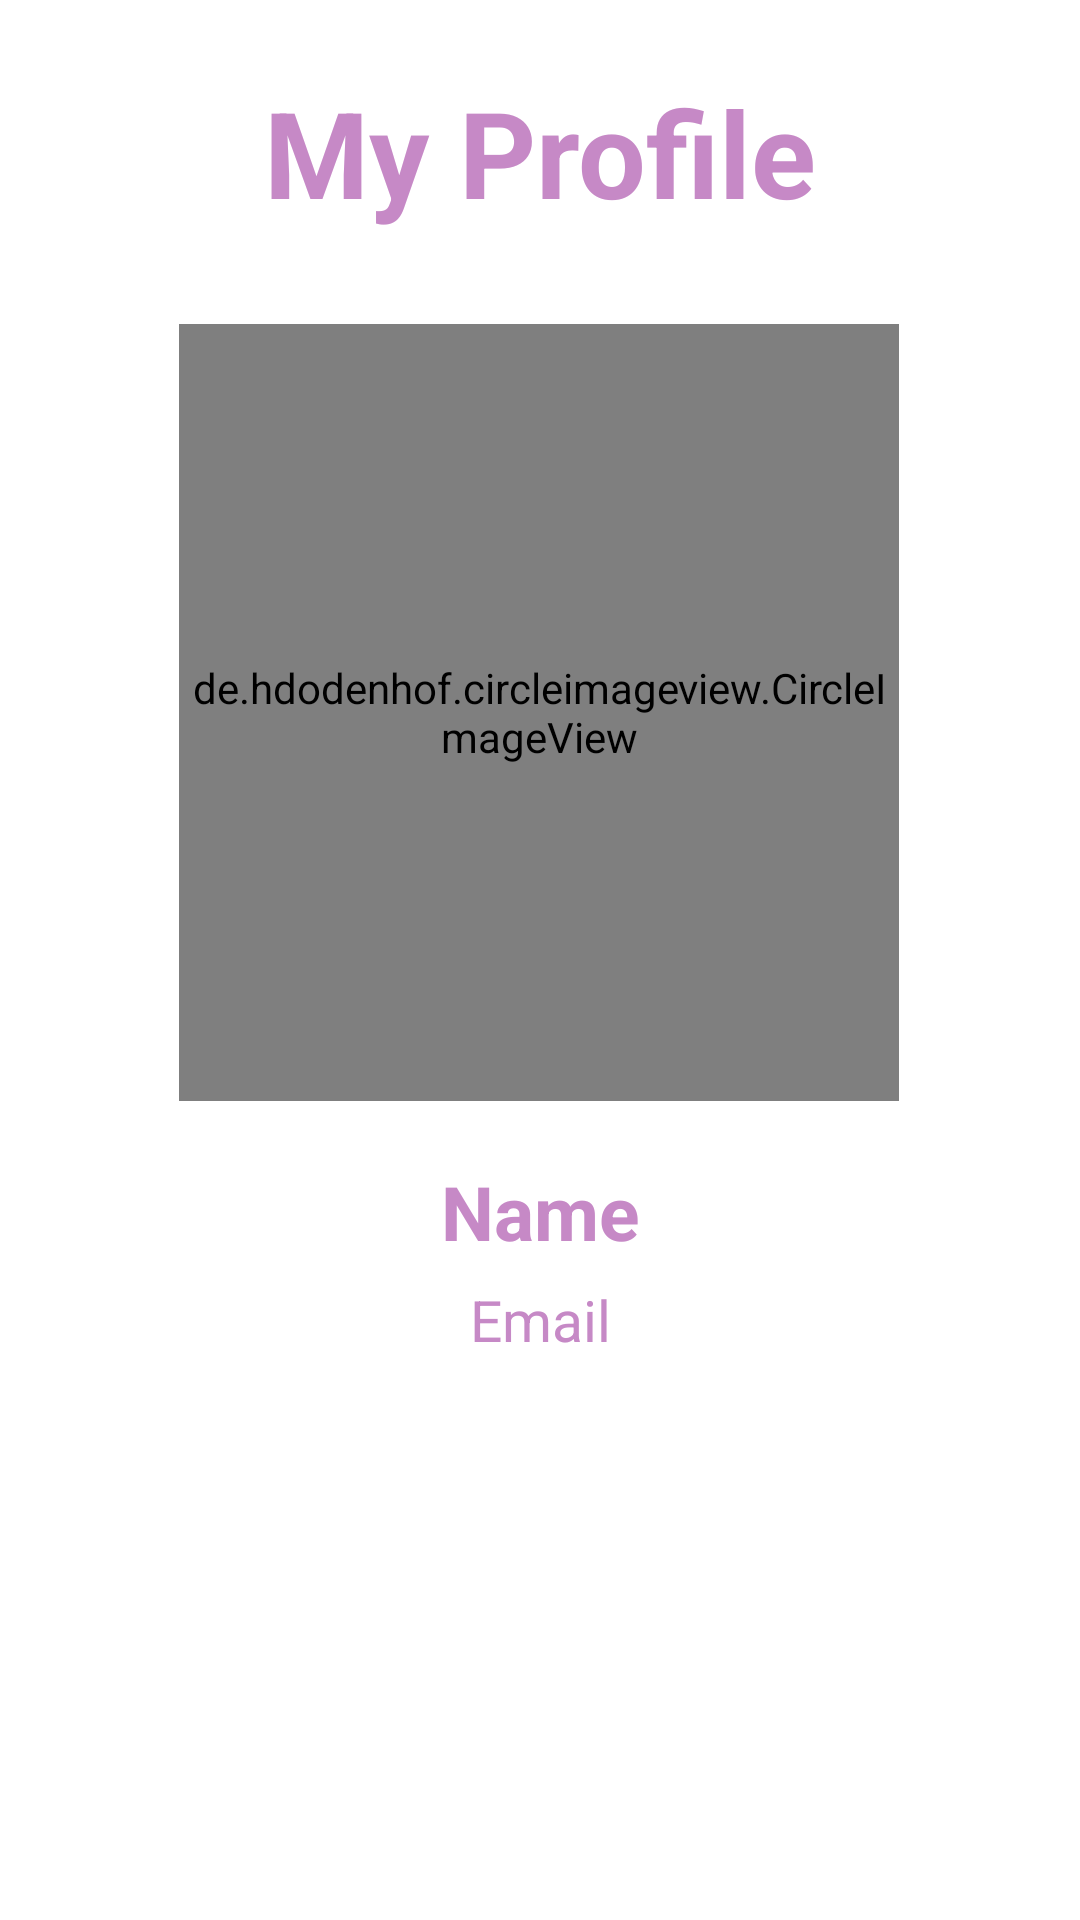

This screen was rendered from an Android layout file. Write that file and the resources it references.
<!-- AndroidManifest.xml: application theme Theme.NasywasCake -->
<!-- res/layout/activity_user.xml -->
<?xml version="1.0" encoding="utf-8"?>
<androidx.constraintlayout.widget.ConstraintLayout xmlns:android="http://schemas.android.com/apk/res/android"
    xmlns:app="http://schemas.android.com/apk/res-auto"
    xmlns:tools="http://schemas.android.com/tools"
    android:layout_width="match_parent"
    android:layout_height="match_parent"
    tools:context=".ui.UserActivity">

    <TextView
        android:id="@+id/textView2"
        android:layout_width="wrap_content"
        android:layout_height="wrap_content"
        android:layout_marginTop="24dp"
        android:text="@string/my_profile"
        android:textSize="40sp"
        android:textStyle="bold"
        app:layout_constraintEnd_toEndOf="parent"
        app:layout_constraintStart_toStartOf="parent"
        app:layout_constraintTop_toTopOf="parent"
        android:textColor="@color/peach"/>


    <de.hdodenhof.circleimageview.CircleImageView
        android:id="@+id/img_user_photo"
        android:layout_width="240dp"
        android:layout_height="259dp"
        android:layout_marginTop="108dp"
        app:layout_constraintEnd_toEndOf="parent"
        app:layout_constraintHorizontal_bias="0.497"
        app:layout_constraintStart_toStartOf="parent"
        app:layout_constraintTop_toTopOf="parent"
        tools:src="@drawable/profilenasywaaa" />

    <TextView
        android:id="@+id/tv_name_user"
        android:layout_width="match_parent"
        android:layout_height="wrap_content"
        android:gravity="center"
        android:text="@string/name"
        android:textColor="@color/peach"
        android:layout_marginTop="20sp"
        android:textSize="25sp"
        android:textStyle="bold"
        app:layout_constraintEnd_toEndOf="parent"
        app:layout_constraintStart_toStartOf="parent"
        app:layout_constraintTop_toBottomOf="@+id/img_user_photo">

    </TextView>

    <TextView
        android:id="@+id/tv_email"
        android:layout_width="match_parent"
        android:layout_height="wrap_content"
        android:gravity="center"
        android:text="@string/email"
        android:layout_marginTop="60dp"
        android:textSize="19sp"
        android:textColor="@color/peach"
        android:textStyle="normal"
        app:layout_constraintEnd_toEndOf="parent"
        app:layout_constraintStart_toStartOf="parent"
        app:layout_constraintTop_toBottomOf="@+id/img_user_photo">

    </TextView>


</androidx.constraintlayout.widget.ConstraintLayout>
<!-- resources referenced by this layout -->
<resources>
  <color name="peach">#FFC689C6</color>
  <!-- drawable profilenasywaaa: png bitmap (drawable, 361247 bytes) -->
  <string name="email">Email</string>
  <string name="my_profile">My Profile</string>
  <string name="name">Name</string>
  <style name="Theme.NasywasCake" parent="Theme.MaterialComponents.DayNight.DarkActionBar">
          
          <item name="colorPrimary">@color/cream</item>
          <item name="colorPrimaryVariant">@color/brown</item>
          <item name="colorOnPrimary">@color/brown</item>
          
          <item name="colorSecondary">@color/teal_200</item>
          <item name="colorSecondaryVariant">@color/teal_700</item>
          <item name="colorOnSecondary">@color/black</item>
          
          <item name="android:statusBarColor" tools:targetApi="l">?attr/colorPrimaryVariant</item>
          
      </style>
  <color name="cream">#FFF3C5C5</color>
  <color name="brown">#FFC1A3A3</color>
  <color name="teal_200">#FF03DAC5</color>
  <color name="teal_700">#FF018786</color>
  <color name="black">#FF000000</color>
</resources>
